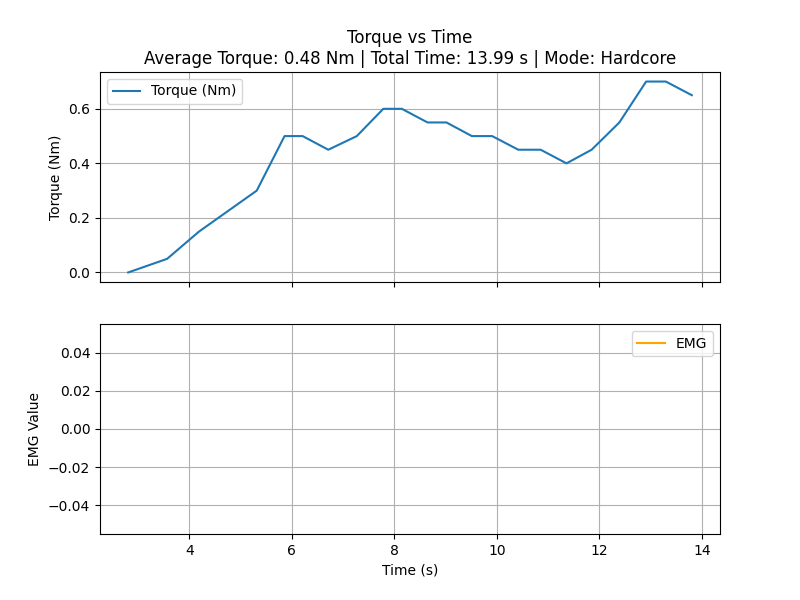

Values plotted in this chart, from the file beside it:
time_sec, torque_Nm
2.81, 0.0
3.57, 0.05
4.192, 0.15
5.317, 0.3
5.859, 0.5
6.038, 0.5
6.212, 0.5
6.712, 0.45
7.268, 0.5
7.785, 0.6
7.965, 0.6
8.146, 0.6
8.648, 0.55
8.837, 0.55
9.016, 0.55
9.512, 0.5
9.703, 0.5
9.908, 0.5
10.42, 0.45
10.64, 0.45
10.85, 0.45
11.36, 0.4
11.85, 0.45
12.39, 0.55
12.91, 0.7
13.11, 0.7
13.29, 0.7
13.8, 0.65
